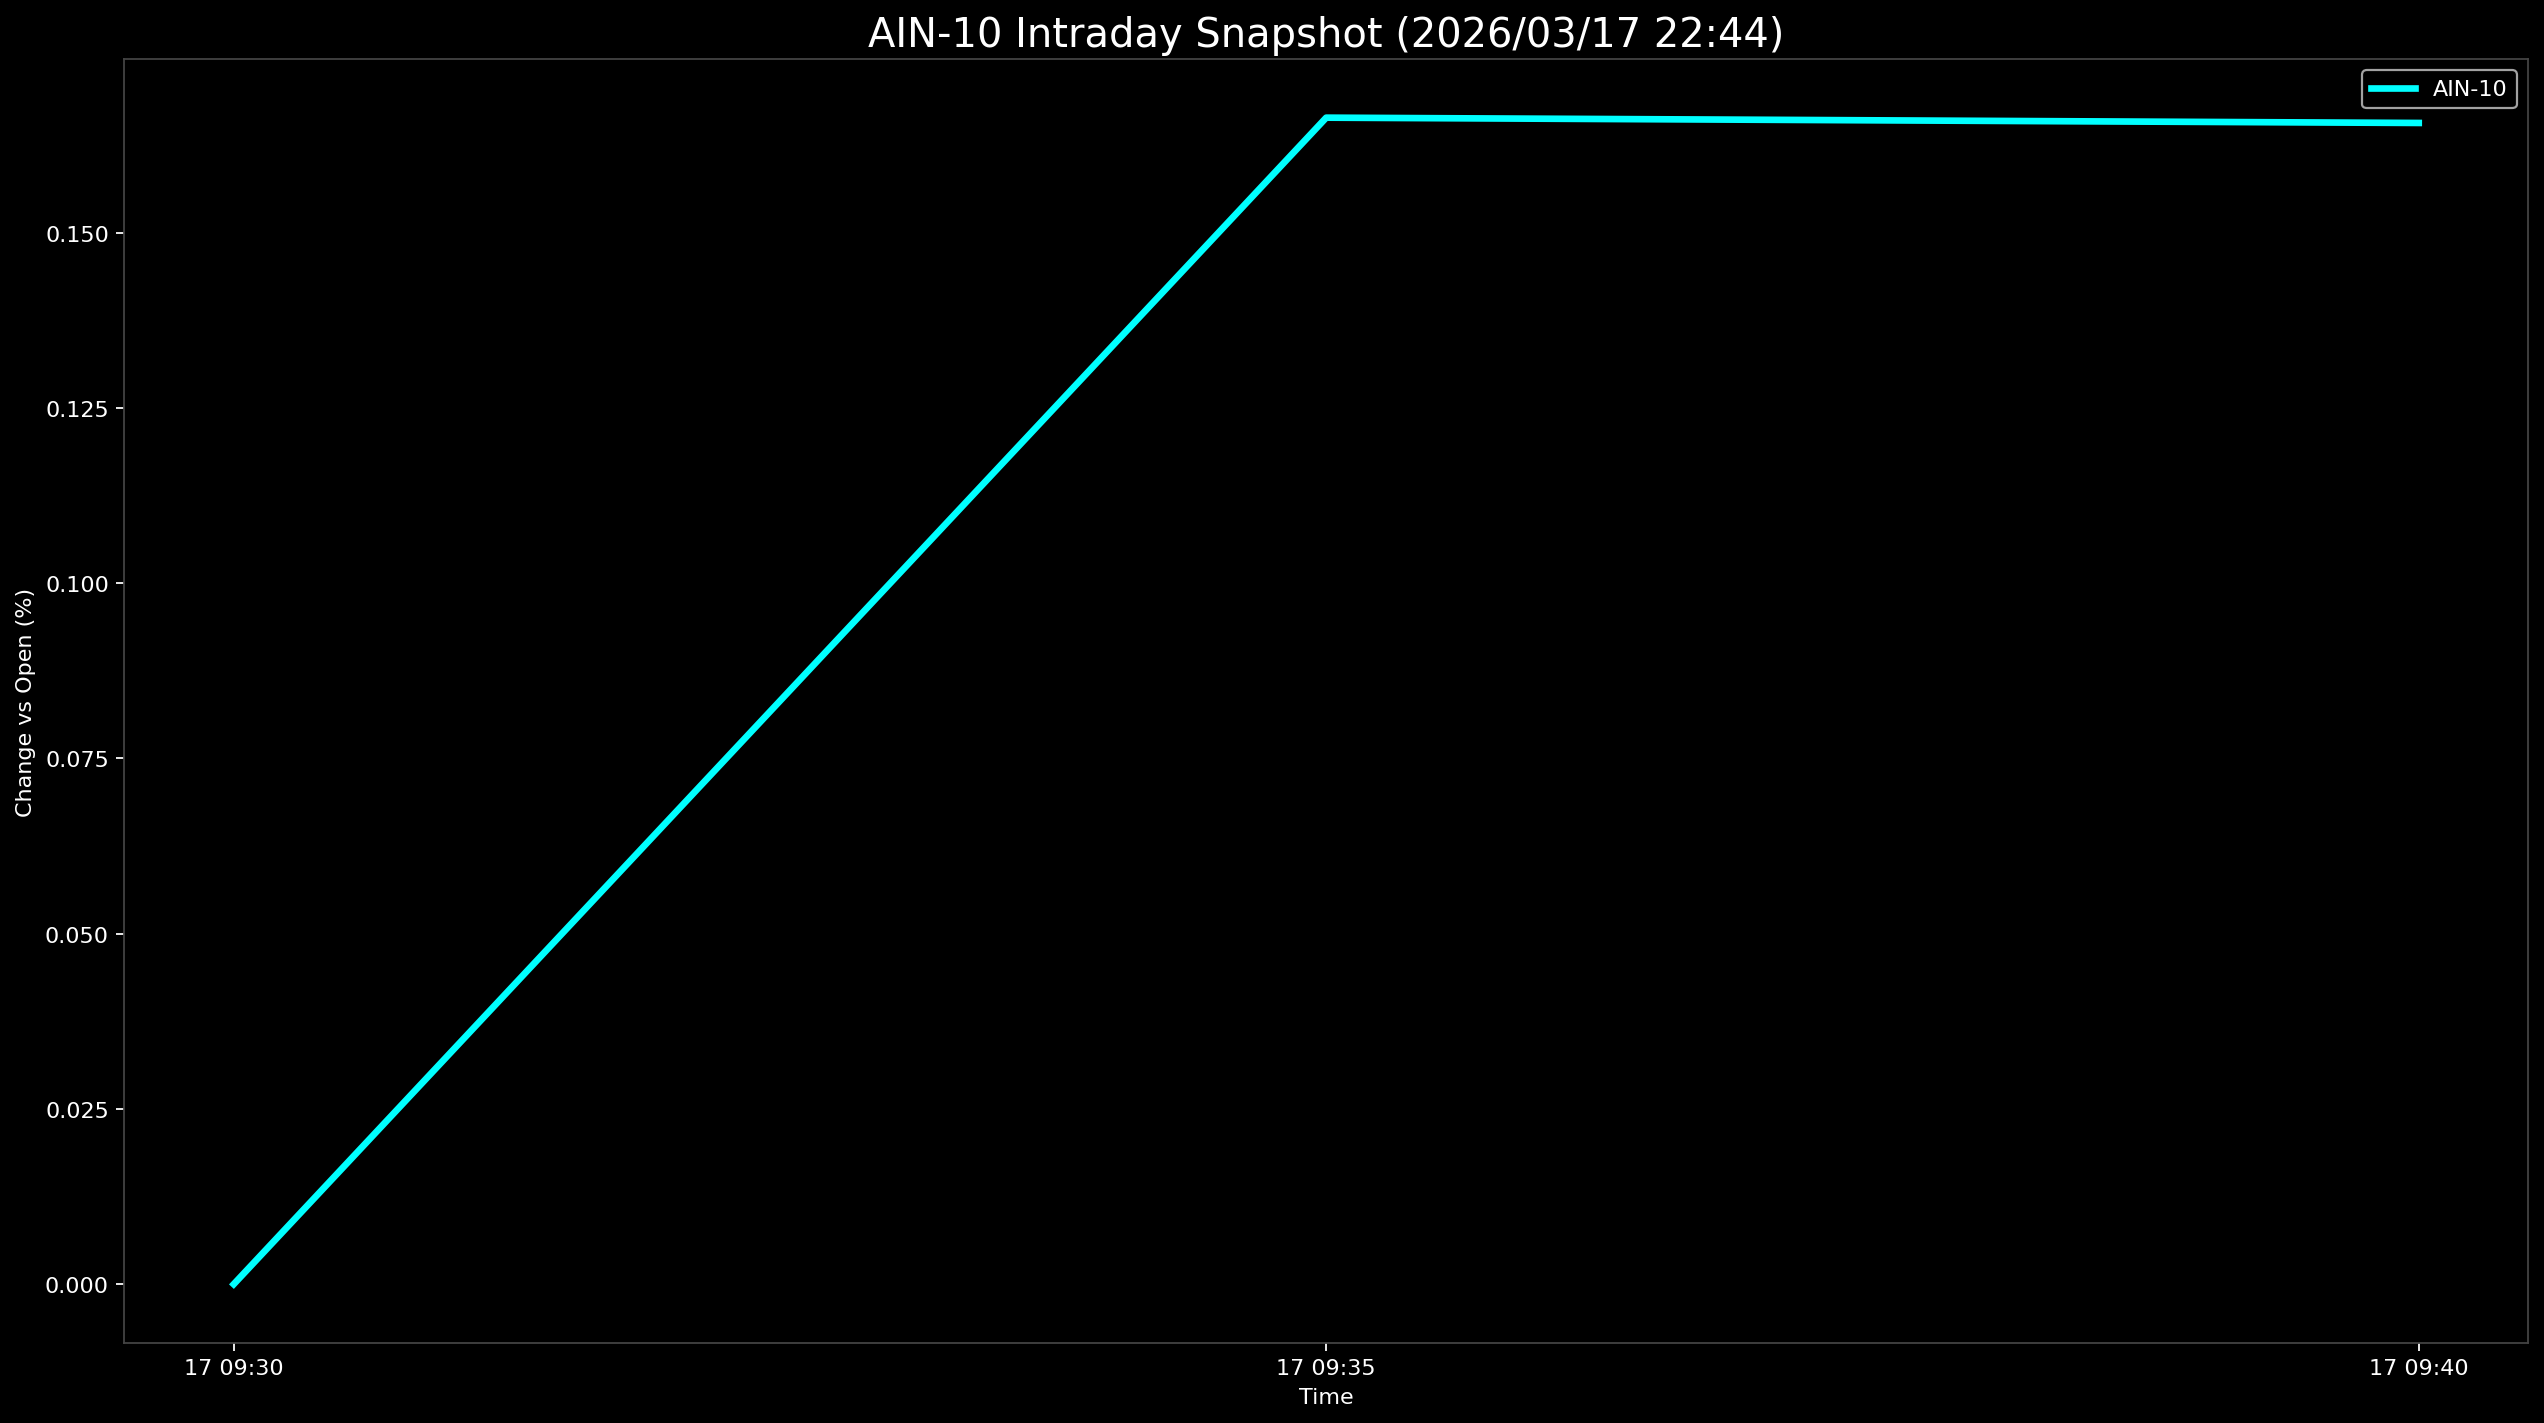

Data behind this chart, as committed beside it:
Datetime, AIN-10
2026-03-17 09:30:00, 0.0
2026-03-17 09:35:00, 0.1664
2026-03-17 09:40:00, 0.1657
